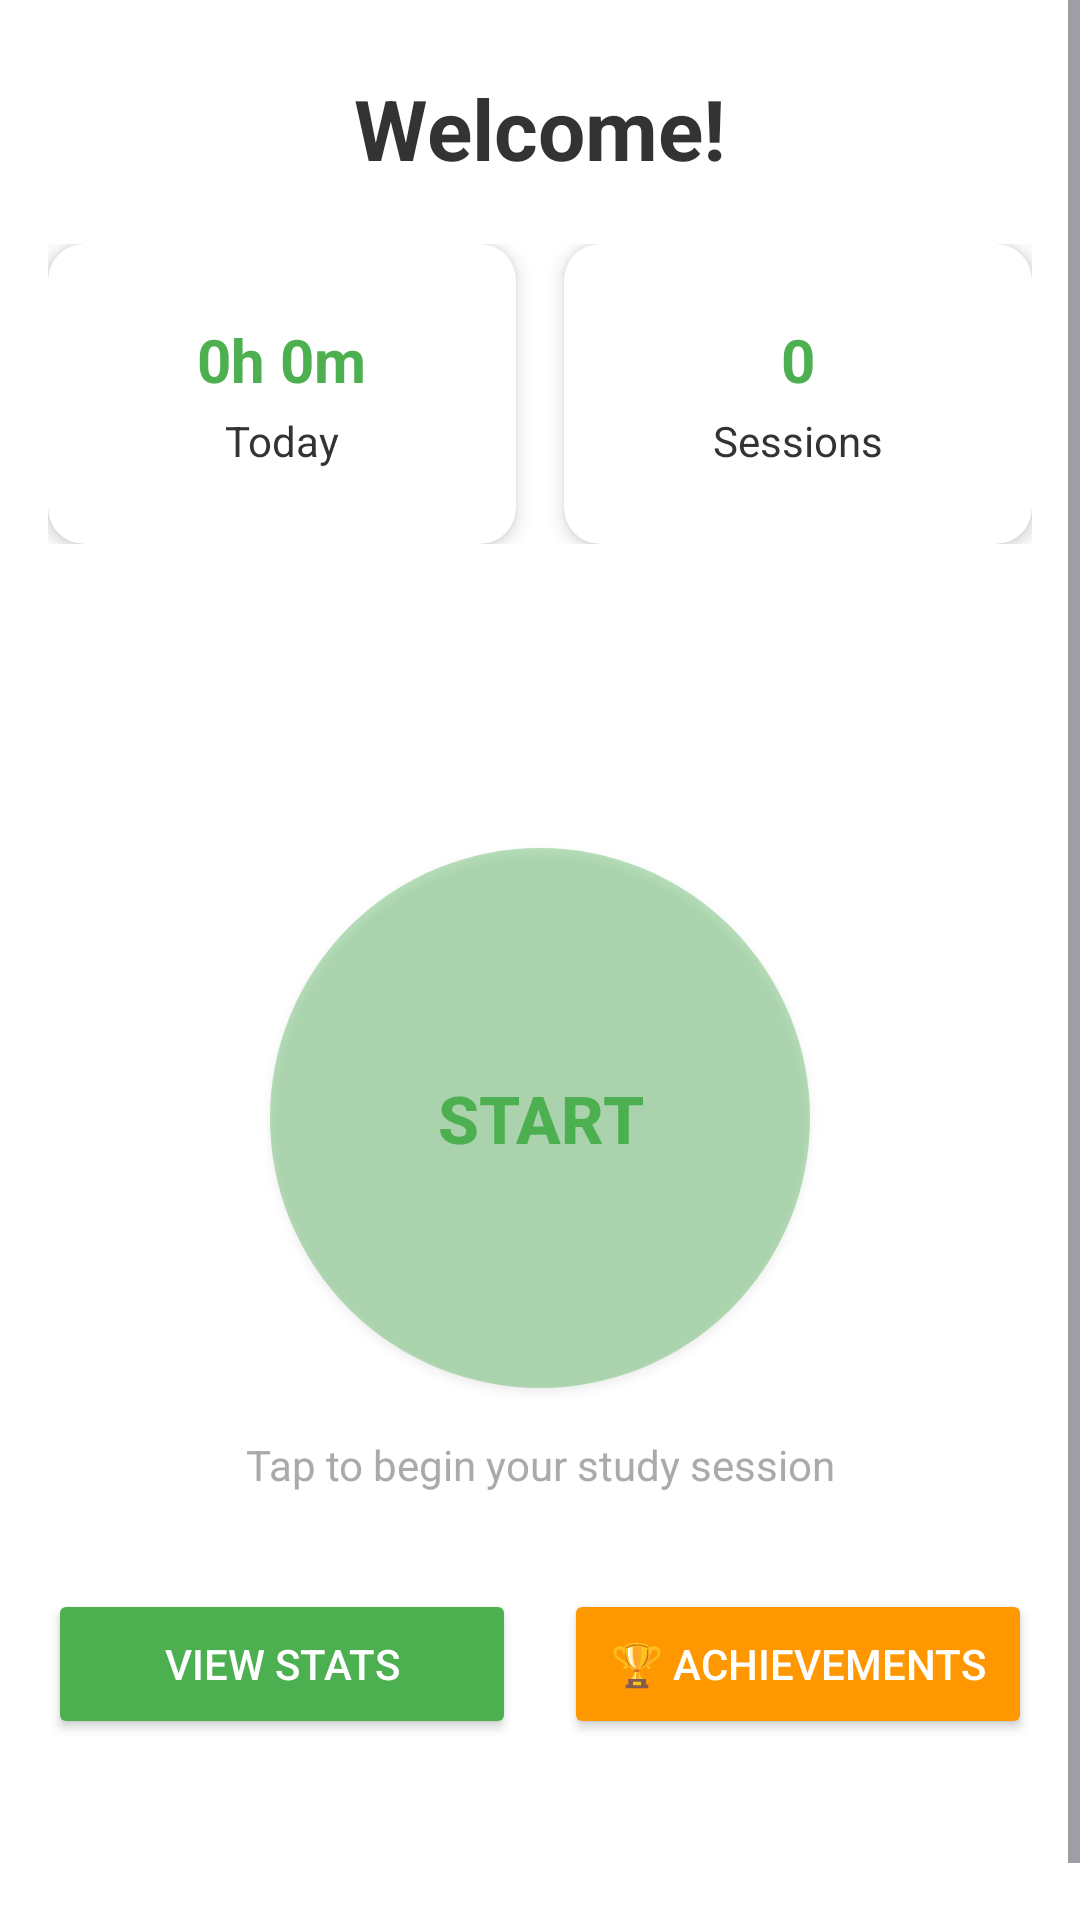

Produce the Android XML layout that renders to this screen, including the resource entries it uses.
<!-- AndroidManifest.xml: application theme Theme.StudyTrackerBasicTest -->
<!-- res/layout/fragment_home.xml -->
<?xml version="1.0" encoding="utf-8"?>
<ScrollView
    xmlns:android="http://schemas.android.com/apk/res/android"
    xmlns:app="http://schemas.android.com/apk/res-auto"
    android:layout_width="match_parent"
    android:layout_height="match_parent"
    android:background="@color/background_white">

<androidx.constraintlayout.widget.ConstraintLayout
    android:id="@+id/homeFragment"
    android:layout_width="match_parent"
    android:layout_height="wrap_content"
    android:paddingBottom="80dp">

    <TextView
        android:id="@+id/welcomeText"
        android:layout_width="wrap_content"
        android:layout_height="wrap_content"
        android:text="Welcome!"
        android:textStyle="bold"
        android:textSize="28sp"
        android:textColor="@color/text_primary"
        android:layout_marginTop="24dp"
        app:layout_constraintTop_toTopOf="parent"
        app:layout_constraintStart_toStartOf="parent"
        app:layout_constraintEnd_toEndOf="parent"/>

    
    <LinearLayout
        android:id="@+id/statsRow"
        android:layout_width="0dp"
        android:layout_height="wrap_content"
        android:orientation="horizontal"
        android:layout_marginTop="20dp"
        android:layout_marginStart="16dp"
        android:layout_marginEnd="16dp"
        android:weightSum="2"
        app:layout_constraintTop_toBottomOf="@id/welcomeText"
        app:layout_constraintStart_toStartOf="parent"
        app:layout_constraintEnd_toEndOf="parent">

        
        <androidx.cardview.widget.CardView
            android:layout_width="0dp"
            android:layout_height="100dp"
            android:layout_weight="1"
            android:layout_marginEnd="8dp"
            app:cardBackgroundColor="@color/background_white"
            app:cardCornerRadius="12dp"
            app:cardElevation="4dp">

            <LinearLayout
                android:layout_width="match_parent"
                android:layout_height="match_parent"
                android:orientation="vertical"
                android:gravity="center"
                android:padding="12dp">

                <TextView
                    android:id="@+id/todayTimeValue"
                    android:layout_width="wrap_content"
                    android:layout_height="wrap_content"
                    android:text="0h 0m"
                    android:textColor="@color/green_primary"
                    android:textSize="20sp"
                    android:textStyle="bold"/>

                <TextView
                    android:layout_width="wrap_content"
                    android:layout_height="wrap_content"
                    android:text="Today"
                    android:textColor="@color/text_primary"
                    android:textSize="14sp"
                    android:layout_marginTop="4dp"/>
            </LinearLayout>
        </androidx.cardview.widget.CardView>

        
        <androidx.cardview.widget.CardView
            android:layout_width="0dp"
            android:layout_height="100dp"
            android:layout_weight="1"
            android:layout_marginStart="8dp"
            app:cardBackgroundColor="@color/background_white"
            app:cardCornerRadius="12dp"
            app:cardElevation="4dp">

            <LinearLayout
                android:layout_width="match_parent"
                android:layout_height="match_parent"
                android:orientation="vertical"
                android:gravity="center"
                android:padding="12dp">

                <TextView
                    android:id="@+id/totalSessionsValue"
                    android:layout_width="wrap_content"
                    android:layout_height="wrap_content"
                    android:text="0"
                    android:textColor="@color/green_primary"
                    android:textSize="20sp"
                    android:textStyle="bold"/>

                <TextView
                    android:layout_width="wrap_content"
                    android:layout_height="wrap_content"
                    android:text="Sessions"
                    android:textColor="@color/text_primary"
                    android:textSize="14sp"
                    android:layout_marginTop="4dp"/>
            </LinearLayout>
        </androidx.cardview.widget.CardView>
    </LinearLayout>

    <TextView
        android:id="@+id/timerText"
        android:layout_width="wrap_content"
        android:layout_height="wrap_content"
        android:layout_marginTop="32dp"
        android:text="Ready to focus"
        android:textColor="@color/white"
        android:textSize="28sp"
        android:textStyle="bold"
        app:layout_constraintEnd_toEndOf="parent"
        app:layout_constraintStart_toStartOf="parent"
        app:layout_constraintTop_toBottomOf="@id/statsRow" />

    <Button
        android:id="@+id/toggleBtn"
        android:layout_width="180dp"
        android:layout_height="180dp"
        android:layout_marginTop="32dp"
        android:background="@drawable/round_button_green"
        android:text="Start"
        android:textColor="@color/green_primary"
        android:textSize="22sp"
        android:textStyle="bold"
        app:backgroundTint="@null"
        app:layout_constraintEnd_toEndOf="parent"
        app:layout_constraintStart_toStartOf="parent"
        app:layout_constraintTop_toBottomOf="@id/timerText" />

    
    <TextView
        android:id="@+id/statusText"
        android:layout_width="wrap_content"
        android:layout_height="wrap_content"
        android:text="Tap to begin your study session"
        android:textColor="#AAAAAA"
        android:textSize="14sp"
        android:layout_marginTop="16dp"
        app:layout_constraintTop_toBottomOf="@id/toggleBtn"
        app:layout_constraintStart_toStartOf="parent"
        app:layout_constraintEnd_toEndOf="parent"/>

    
    <LinearLayout
        android:id="@+id/buttonsRow"
        android:layout_width="0dp"
        android:layout_height="wrap_content"
        android:orientation="horizontal"
        android:layout_marginTop="32dp"
        android:layout_marginStart="16dp"
        android:layout_marginEnd="16dp"
        android:weightSum="2"
        app:layout_constraintTop_toBottomOf="@id/statusText"
        app:layout_constraintStart_toStartOf="parent"
        app:layout_constraintEnd_toEndOf="parent">

        <Button
            android:id="@+id/viewStatsBtn"
            android:layout_width="0dp"
            android:layout_height="50dp"
            android:layout_weight="1"
            android:layout_marginEnd="8dp"
            android:backgroundTint="@color/green_primary"
            android:text="View Stats"
            android:textColor="@color/white"
            android:textSize="14sp"/>

        <Button
            android:id="@+id/achievementsBtn"
            android:layout_width="0dp"
            android:layout_height="50dp"
            android:layout_weight="1"
            android:layout_marginStart="8dp"
            android:backgroundTint="#FF9800"
            android:text="🏆 Achievements"
            android:textColor="@color/white"
            android:textSize="14sp"/>
    </LinearLayout>

</androidx.constraintlayout.widget.ConstraintLayout>
</ScrollView>
<!-- resources referenced by this layout -->
<resources>
  <color name="background_white">#FFFFFF</color>
  <color name="green_primary">#4CAF50</color>
  <color name="text_primary">#333333</color>
  <color name="white">#FFFFFFFF</color>
  <!-- drawable round_button_green (drawable) -->
  <selector xmlns:android="http://schemas.android.com/apk/res/android">
      <item android:state_pressed="true">
          <shape android:shape="oval">
              <solid android:color="#9928A745"/> 
              <size android:width="180dp" android:height="180dp"/>
          </shape>
      </item>
      <item>
          <shape android:shape="oval">
              <solid android:color="#664CAF50"/> 
              <size android:width="180dp" android:height="180dp"/>
          </shape>
      </item>
  </selector>
  <style name="Theme.StudyTrackerBasicTest" parent="Base.Theme.StudyTrackerBasicTest" />
  <style name="Base.Theme.StudyTrackerBasicTest" parent="Theme.Material3.DayNight.NoActionBar">
          
          
      </style>
</resources>
